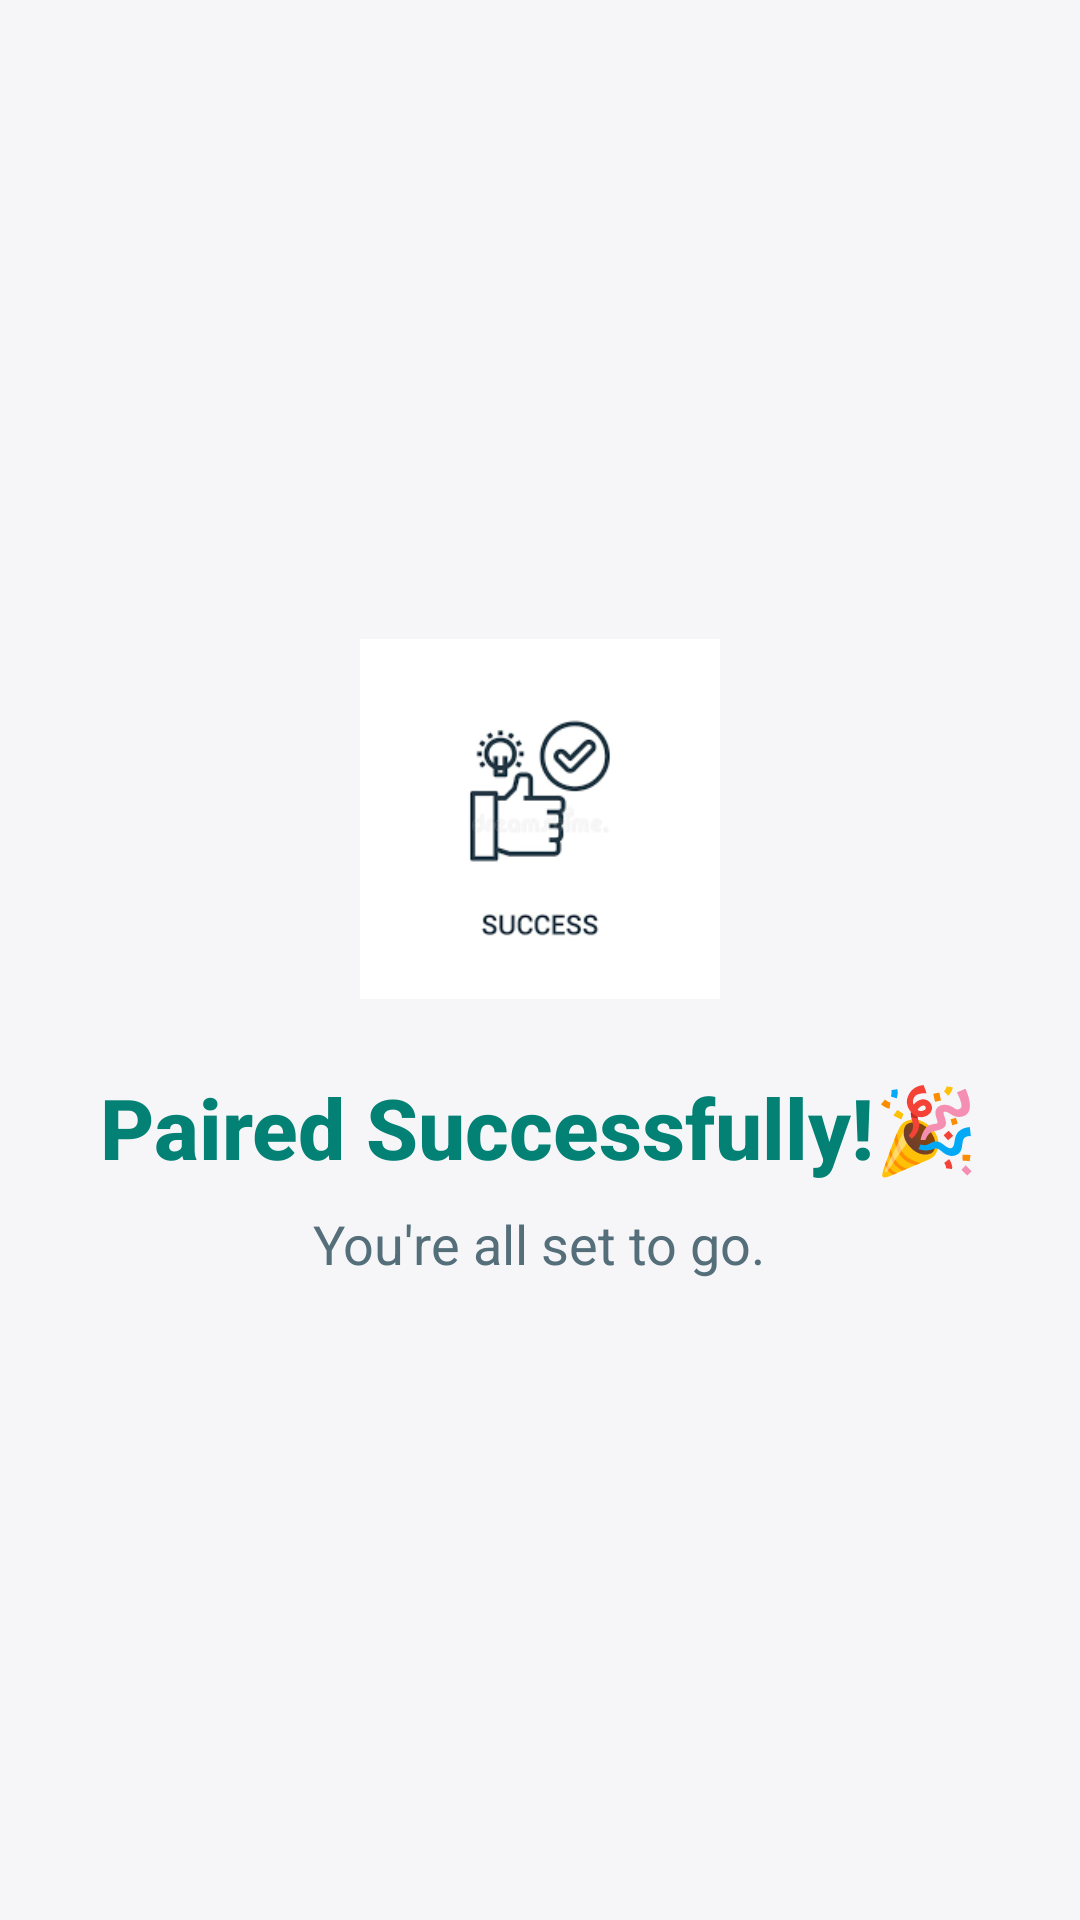

Write the Android layout XML for this screen, with the resource values it uses.
<!-- AndroidManifest.xml: application theme Theme.Parental_control -->
<!-- res/layout/activity_paired_successfull.xml -->
<?xml version="1.0" encoding="utf-8"?>
<LinearLayout xmlns:android="http://schemas.android.com/apk/res/android"
    xmlns:app="http://schemas.android.com/apk/res-auto"
    xmlns:tools="http://schemas.android.com/tools"
    android:id="@+id/main"
    android:orientation="vertical"
    android:background="#EFF6F7F8"
    android:gravity="center"
    android:layout_width="match_parent"
    android:layout_height="match_parent"
    android:padding="24dp"
    tools:context=".paired_successfull">

    <ImageView
        android:id="@+id/successIcon"
        android:layout_width="120dp"
        android:layout_height="120dp"
        android:src="@drawable/ic_success_check"

        android:layout_marginBottom="24dp"
        android:contentDescription="Pairing Successful Icon" />

    <TextView
        android:id="@+id/paired"
        android:layout_width="wrap_content"
        android:layout_height="50dp"
        android:text="Paired Successfully!🎉"
        android:textColor="#038175"
        android:textSize="28sp"
        android:clickable="true"
        android:focusable="true"
        android:layout_gravity="center"
        android:textAlignment="center"
        android:textStyle="bold"
        android:fontFamily="sans-serif-medium"
        />

    <TextView
        android:id="@+id/subMessage"
        android:layout_width="wrap_content"
        android:layout_height="wrap_content"
        android:text="You're all set to go."
        android:textColor="#546E7A"
        android:textSize="18sp"
        android:layout_gravity="center"
        android:textAlignment="center"
        android:layout_marginTop="-5dp"
        android:fontFamily="sans-serif"
        />

</LinearLayout>
<!-- resources referenced by this layout -->
<resources>
  <!-- drawable ic_success_check: png bitmap (drawable, 4000 bytes) -->
  <style name="Theme.Parental_control" parent="Base.Theme.Parental_control" />
  <style name="Base.Theme.Parental_control" parent="Theme.Material3.DayNight.NoActionBar">
          
          
  
          <item name="android:statusBarColor">#e3ebf9</item>
          <item name="android:windowLightStatusBar">true</item>
      </style>
</resources>
